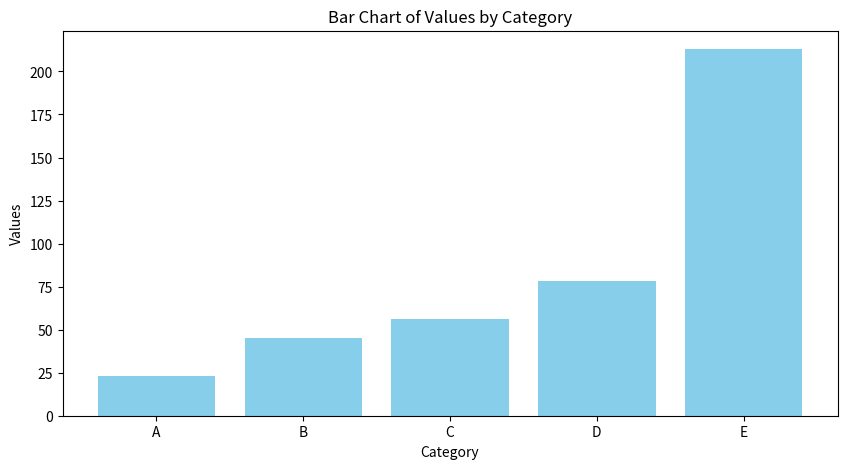
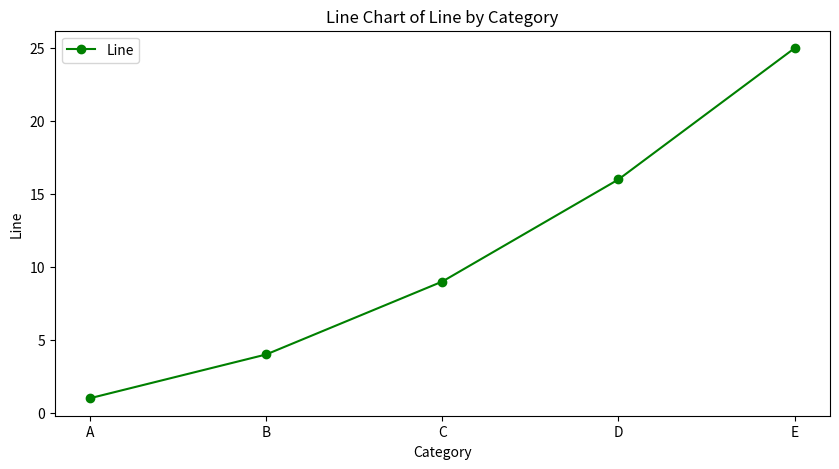
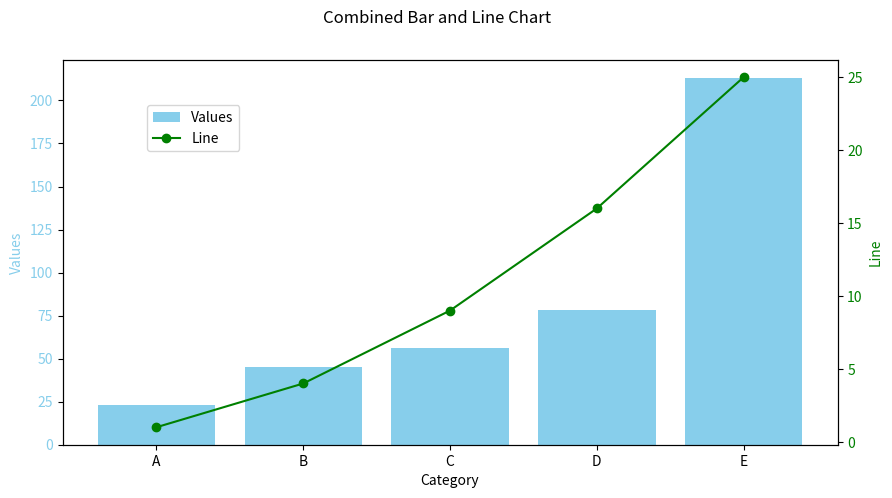

Recreate these plots in Python, in order.
import pandas as pd
import matplotlib.pyplot as plt

# Sample data
data = {
    'Category': ['A', 'B', 'C', 'D', 'E'],
    'Values': [23, 45, 56, 78, 213],
    'Line': [1, 4, 9, 16, 25]
}

df = pd.DataFrame(data)

# Bar chart
plt.figure(figsize=(10, 5))
plt.bar(df['Category'], df['Values'], color='skyblue')
plt.xlabel('Category')
plt.ylabel('Values')
plt.title('Bar Chart of Values by Category')
plt.show()

# Line chart
plt.figure(figsize=(10, 5))
plt.plot(df['Category'], df['Line'], marker='o', linestyle='-', color='green', label='Line')
plt.xlabel('Category')
plt.ylabel('Line')
plt.title('Line Chart of Line by Category')
plt.legend()
plt.show()

# Combined chart
fig, ax1 = plt.subplots(figsize=(10, 5))

bars = ax1.bar(df['Category'], df['Values'], color='skyblue', label='Values')
ax1.set_xlabel('Category')
ax1.set_ylabel('Values', color='skyblue')
ax1.tick_params(axis='y', labelcolor='skyblue')

ax2 = ax1.twinx()
line = ax2.plot(df['Category'], df['Line'], marker='o', linestyle='-', color='green', label='Line')
ax2.set_ylabel('Line', color='green')
ax2.tick_params(axis='y', labelcolor='green')

fig.suptitle('Combined Bar and Line Chart')

# Combine labels from both plots
lines, labels = ax1.get_legend_handles_labels()
lines2, labels2 = ax2.get_legend_handles_labels()
ax2.legend(lines + lines2, labels + labels2, loc='upper left', bbox_to_anchor=(0.1, 0.9))

plt.show()
